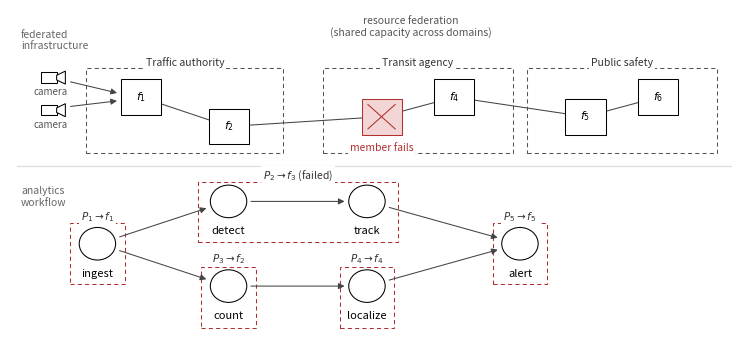

Generate this figure with matplotlib: (Note: this script raises an exception after producing the figure.)
"""Motivating scenario figure: federated smart-city analytics (story fig)."""
import matplotlib
matplotlib.use("Agg")
import matplotlib.pyplot as plt
from matplotlib.patches import Circle, FancyArrowPatch, Rectangle, Polygon
from matplotlib.lines import Line2D

FS = 8.5
FS_T = 10
LW = 0.75

RED = "#b03030"
BLUE = "#1f5fa8"
GREY = "#444444"
DOM = "#555555"


def rnode(ax, x, y, label, s=11.0, dead=False):
    ec = RED if dead else "black"
    fc = "#f3d5d5" if dead else "white"
    ax.add_patch(Rectangle((x - s / 2, y - s / 2), s, s, facecolor=fc,
                           edgecolor=ec, linewidth=LW, zorder=3))
    if dead:
        d = s * 0.34
        ax.plot([x - d, x + d], [y - d, y + d], color=RED, lw=LW,
                zorder=4)
        ax.plot([x - d, x + d], [y + d, y - d], color=RED, lw=LW,
                zorder=4)
    else:
        ax.text(x, y + 0.3, label, ha="center", va="center",
                fontsize=FS - 0.5, zorder=4)


def domain(ax, x, y, w, h, label):
    ax.add_patch(Rectangle((x - w / 2, y - h / 2), w, h,
                 facecolor="none", edgecolor=DOM, linewidth=LW,
                 linestyle=(0, (4, 3)), zorder=1))
    ax.text(x, y + h / 2 + 1.8, label, ha="center", va="center",
            fontsize=FS - 1, color="#333333", zorder=5,
            bbox=dict(facecolor="white", edgecolor="none", pad=1.5))


def elink(ax, p0, p1, color=GREY, ls="-", arrow=False, sh=6.0):
    ax.add_patch(FancyArrowPatch(p0, p1,
                 arrowstyle="-|>" if arrow else "-", mutation_scale=9,
                 color=color, lw=LW, linestyle=ls, zorder=2,
                 shrinkA=sh, shrinkB=sh))


def tnode(ax, x, y, label, r=5.0):
    ax.add_patch(Circle((x, y), r, facecolor="white", edgecolor="black",
                        linewidth=LW, zorder=3))
    ax.text(x, y - r - 2.4, label, ha="center", va="top",
            fontsize=FS - 0.5, zorder=4)


def partition(ax, x, y, w, h, label, edge=RED, lx=None, ly=None):
    ax.add_patch(Rectangle((x - w / 2, y - h / 2), w, h,
                 facecolor="none", edgecolor=edge, linewidth=LW,
                 linestyle=(0, (4, 3)), zorder=1))
    ax.text(lx if lx is not None else x,
            ly if ly is not None else y + h / 2 + 1.8,
            label, ha="center", va="center",
            fontsize=FS - 1, color="#333333", zorder=5,
            bbox=dict(facecolor="white", edgecolor="none", pad=1.5))


def camera(ax, x, y):
    ax.add_patch(Rectangle((x - 2.6, y - 1.6), 4.6, 3.2,
                 facecolor="white", edgecolor="black", linewidth=LW,
                 zorder=3))
    ax.add_patch(Polygon([[x + 1.8, y + 0.7], [x + 4.2, y + 2.0],
                          [x + 4.2, y - 2.0], [x + 1.8, y - 0.7]],
                         closed=True, facecolor="white",
                         edgecolor="black", linewidth=LW, zorder=3))
    ax.text(x, y - 4.2, "camera", ha="center", va="center",
            fontsize=FS - 1.5, color="#555555", zorder=4)


fig, ax = plt.subplots(figsize=(9.4, 4.4))
ax.set_xlim(0, 200)
ax.set_ylim(0, 104)
ax.axis("off")

ax.plot([2, 198], [56, 56], color="#dddddd", lw=0.9)
ax.text(3, 98, "federated\ninfrastructure", ha="left", va="top",
        fontsize=FS - 1, color="#666666", style="italic")
ax.text(3, 50, "analytics\nworkflow", ha="left", va="top",
        fontsize=FS - 1, color="#666666", style="italic")

# ---------------- three federated domains ----------------
domain(ax, 48, 73, 54, 26, "Traffic authority")
rnode(ax, 36, 77, "$f_1$")
rnode(ax, 60, 68, "$f_2$")
elink(ax, (36, 77), (60, 68))
camera(ax, 11, 83)
camera(ax, 11, 73)
elink(ax, (15.5, 82), (30.5, 78), arrow=True, sh=3)
elink(ax, (15.5, 74), (30.5, 76), arrow=True, sh=3)

domain(ax, 112, 73, 52, 26, "Transit agency")
rnode(ax, 102, 71, "$f_3$", dead=True)
rnode(ax, 122, 77, "$f_4$")
elink(ax, (102, 71), (122, 77))

domain(ax, 168, 73, 52, 26, "Public safety")
rnode(ax, 158, 71, "$f_5$")
rnode(ax, 178, 77, "$f_6$")
elink(ax, (158, 71), (178, 77))

elink(ax, (60, 68), (102, 71))
elink(ax, (122, 77), (158, 71))
ax.text(110, 96, "resource federation\n(shared capacity across domains)",
        ha="center", fontsize=FS - 1, color="#555555")
ax.text(102, 61.5, "member fails", color=RED, fontsize=FS - 1,
        ha="center", va="center",
        bbox=dict(facecolor="white", edgecolor="none", pad=1.0))

# ---------------- branching analytics DAG ----------------
# same topology as Fig. 2: ingest -> {detect, count} ->
# {track, localize} -> alert ; the top branch sits on failed f_3.
tnode(ax, 24, 32, "ingest")
tnode(ax, 60, 45, "detect")
tnode(ax, 60, 19, "count")
tnode(ax, 98, 45, "track")
tnode(ax, 98, 19, "localize")
tnode(ax, 140, 32, "alert")

elink(ax, (29, 33.7), (55, 43.3), arrow=True, sh=3)
elink(ax, (29, 30.3), (55, 20.7), arrow=True, sh=3)
elink(ax, (65, 45), (93, 45), arrow=True, sh=3)
elink(ax, (65, 19), (93, 19), arrow=True, sh=3)
elink(ax, (103, 43.5), (135, 33.5), arrow=True, sh=3)
elink(ax, (103, 20.5), (135, 30.5), arrow=True, sh=3)

# partitions pinned to resources (mirrors Fig. 2's partition layout);
# each box encloses the task circle and its name below
partition(ax, 24, 29, 15, 19, "$P_1 \\rightarrow f_1$", ly=40.5)
partition(ax, 79, 41.75, 55, 18.5, "$P_2 \\rightarrow f_3$ (failed)",
          edge=RED, ly=53)
partition(ax, 60, 15.5, 15, 19, "$P_3 \\rightarrow f_2$", ly=27.5)
partition(ax, 98, 15.5, 15, 19, "$P_4 \\rightarrow f_4$", ly=27.5)
partition(ax, 140, 29, 15, 19, "$P_5 \\rightarrow f_5$", ly=40.5)

fig.savefig("figures/fig0_story.png", dpi=220,
            bbox_inches="tight", facecolor="white")
fig.savefig("paper/figures/fig0_story.png", dpi=220,
            bbox_inches="tight", facecolor="white")
print("wrote fig0_story.png")
